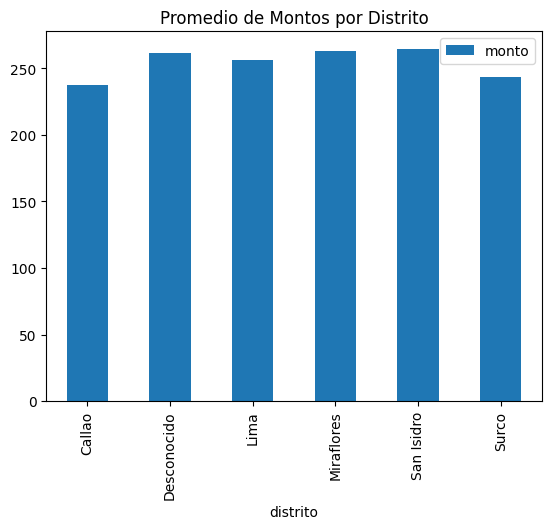

Values plotted in this chart, from the file beside it:
distrito, monto
Callao, 237.8
Desconocido, 261.7
Lima, 256.6
Miraflores, 262.8
San Isidro, 264.5
Surco, 243.7
